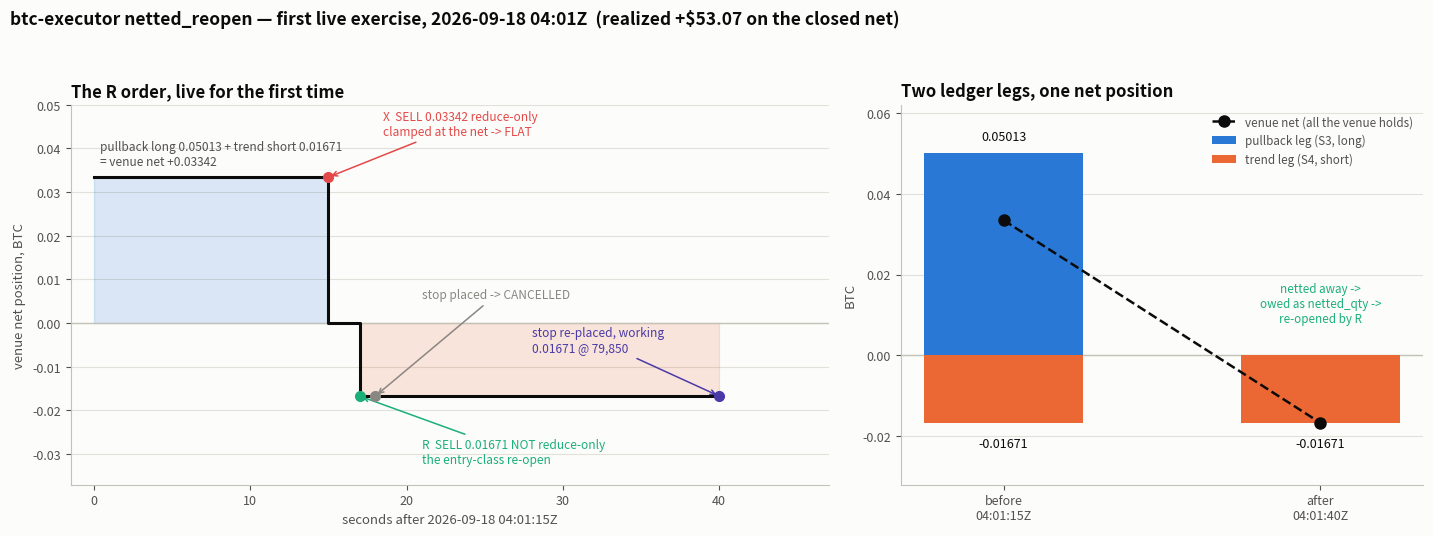

Source code (Python): (Note: this script raises an exception after producing the figure.)
"""First live netted_reopen (docs/netted_reopen_live.png).

Reconstructed from the account's own Hyperliquid records on 2026-09-18:
`userFillsByTime` and `historicalOrders`, 04:01:15Z-04:01:40Z.
usage: python3 docs/netted_reopen_live.py docs/netted_reopen_live.png
"""
import sys

import matplotlib
matplotlib.use("Agg")
import matplotlib.pyplot as plt                          # noqa: E402

out = sys.argv[1] if len(sys.argv) > 1 else "docs/netted_reopen_live.png"

BLUE, ORANGE, AQUA = "#2a78d6", "#eb6834", "#1baf7a"
RED, INK, SEC = "#e34948", "#0b0b0b", "#52514e"
MUTED, GRID, AX, SURF = "#898781", "#e1e0d9", "#c3c2b7", "#fcfcfb"
VIOLET = "#4a3aa7"

fig, (a, b) = plt.subplots(1, 2, figsize=(14.4, 5.4), facecolor=SURF,
                           gridspec_kw={"width_ratios": [1.45, 1]})
for ax in (a, b):
    ax.set_facecolor(SURF)
    ax.set_axisbelow(True)
    for s in ("top", "right"):
        ax.spines[s].set_visible(False)
    for s in ("left", "bottom"):
        ax.spines[s].set_color(AX)
    ax.tick_params(colors=SEC, labelsize=9)

# --- A: the venue net across the 25 seconds ---------------------------------
a.grid(axis="y", color=GRID, lw=0.8)
t = [0, 15, 15, 17, 17, 40]
net = [0.03342, 0.03342, 0.0, 0.0, -0.01671, -0.01671]
a.step(t, net, where="post", color=INK, lw=2.2, zorder=4)
a.axhline(0, color=AX, lw=1.0, zorder=2)
a.fill_between(t, net, 0, step="post", where=[v > 0 for v in net],
               color=BLUE, alpha=0.16, zorder=1)
a.fill_between(t, net, 0, step="post", where=[v < 0 for v in net],
               color=ORANGE, alpha=0.16, zorder=1)

evs = [(15, 0.03342, "X  SELL 0.03342 reduce-only\nclamped at the net -> FLAT",
        RED, (18.5, 0.0455)),
       (17, -0.01671, "R  SELL 0.01671 NOT reduce-only\nthe entry-class re-open",
        AQUA, (21.0, -0.0295)),
       (18, -0.01671, "stop placed -> CANCELLED", MUTED, (21.0, 0.0065)),
       (40, -0.01671, "stop re-placed, working\n0.01671 @ 79,850", VIOLET,
        (28.0, -0.0040))]
for x, y, lab, c, xy in evs:
    a.plot([x], [y], "o", color=c, ms=7, zorder=6)
    a.annotate(lab, xy=(x, y), xytext=xy, color=c, fontsize=8.6,
               va="center", arrowprops=dict(arrowstyle="->", color=c, lw=1.1))
a.text(0.4, 0.0355, "pullback long 0.05013 + trend short 0.01671\n"
       "= venue net +0.03342", color=SEC, fontsize=8.6, va="bottom")
a.set_xlabel("seconds after 2026-09-18 04:01:15Z", color=SEC, fontsize=9.5)
a.set_ylabel("venue net position, BTC", color=SEC, fontsize=9.5)
a.set_xlim(-1.5, 47)
a.set_ylim(-0.037, 0.050)
a.set_title("The R order, live for the first time", color=INK, fontsize=12,
            fontweight="bold", loc="left")

# --- B: what the ledger held vs what the venue could hold -------------------
b.grid(axis="y", color=GRID, lw=0.8)
lab = ["before\n04:01:15Z", "after\n04:01:40Z"]
pull = [0.05013, 0.0]
trend = [-0.01671, -0.01671]
x = [0, 1]
b.bar(x, pull, 0.5, color=BLUE, zorder=3, label="pullback leg (S3, long)")
b.bar(x, trend, 0.5, color=ORANGE, zorder=3, label="trend leg (S4, short)")
b.plot(x, [0.03342, -0.01671], "o--", color=INK, lw=1.8, ms=8, zorder=5,
       label="venue net (all the venue holds)")
b.axhline(0, color=AX, lw=1.0, zorder=2)
for i, (p, tr) in enumerate(zip(pull, trend)):
    if p:
        b.text(i, p + 0.003, f"{p:.5f}", ha="center", color=INK, fontsize=9)
    b.text(i, tr - 0.006, f"{tr:.5f}", ha="center", color=INK, fontsize=9)
b.text(1, 0.0075, "netted away ->\nowed as netted_qty ->\nre-opened by R",
       ha="center", color=AQUA, fontsize=8.4, va="bottom")
b.set_xticks(x)
b.set_xticklabels(lab, fontsize=9, color=SEC)
b.set_ylabel("BTC", color=SEC, fontsize=9.5)
b.set_ylim(-0.032, 0.062)
b.set_title("Two ledger legs, one net position", color=INK, fontsize=12,
            fontweight="bold", loc="left")
b.legend(frameon=False, fontsize=8.4, labelcolor=SEC, loc="upper right")

fig.suptitle("btc-executor netted_reopen — first live exercise, "
             "2026-09-18 04:01Z  (realized +$53.07 on the closed net)",
             color=INK, fontsize=12.5, fontweight="bold", x=0.008, ha="left",
             y=0.985)
fig.tight_layout(rect=(0, 0, 1, 0.94))
fig.savefig(out, dpi=150, facecolor=SURF)
print("wrote", out)
